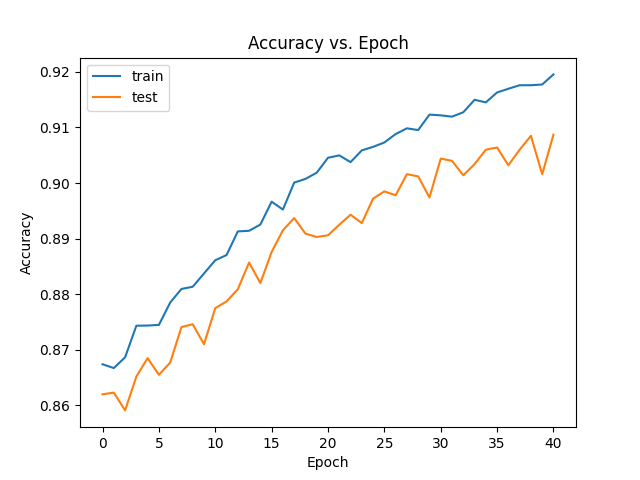

The table this chart was drawn from, first rows:
train_acc, test_acc
0.8674, 0.862
0.8667, 0.8623
0.8687, 0.8591
0.8743, 0.8652
0.8744, 0.8685
0.8745, 0.8655
0.8785, 0.8677
0.881, 0.8741
0.8813, 0.8746
0.8837, 0.871
0.8861, 0.8775
0.8871, 0.8787
0.8913, 0.8809
0.8914, 0.8857
0.8925, 0.882
0.8966, 0.8876
0.8952, 0.8915
0.9001, 0.8937
0.9008, 0.8909
0.9019, 0.8903
0.9045, 0.8906
0.905, 0.8925
0.9038, 0.8943
0.9059, 0.8928
0.9065, 0.8972
0.9073, 0.8985
0.9088, 0.8978
0.9099, 0.9016
0.9095, 0.9012
0.9123, 0.8974
0.9122, 0.9044
0.912, 0.904
0.9127, 0.9014
0.915, 0.9034
0.9145, 0.906
0.9163, 0.9064
0.917, 0.9032
0.9176, 0.906
0.9176, 0.9085
0.9177, 0.9016
0.9195, 0.9087
